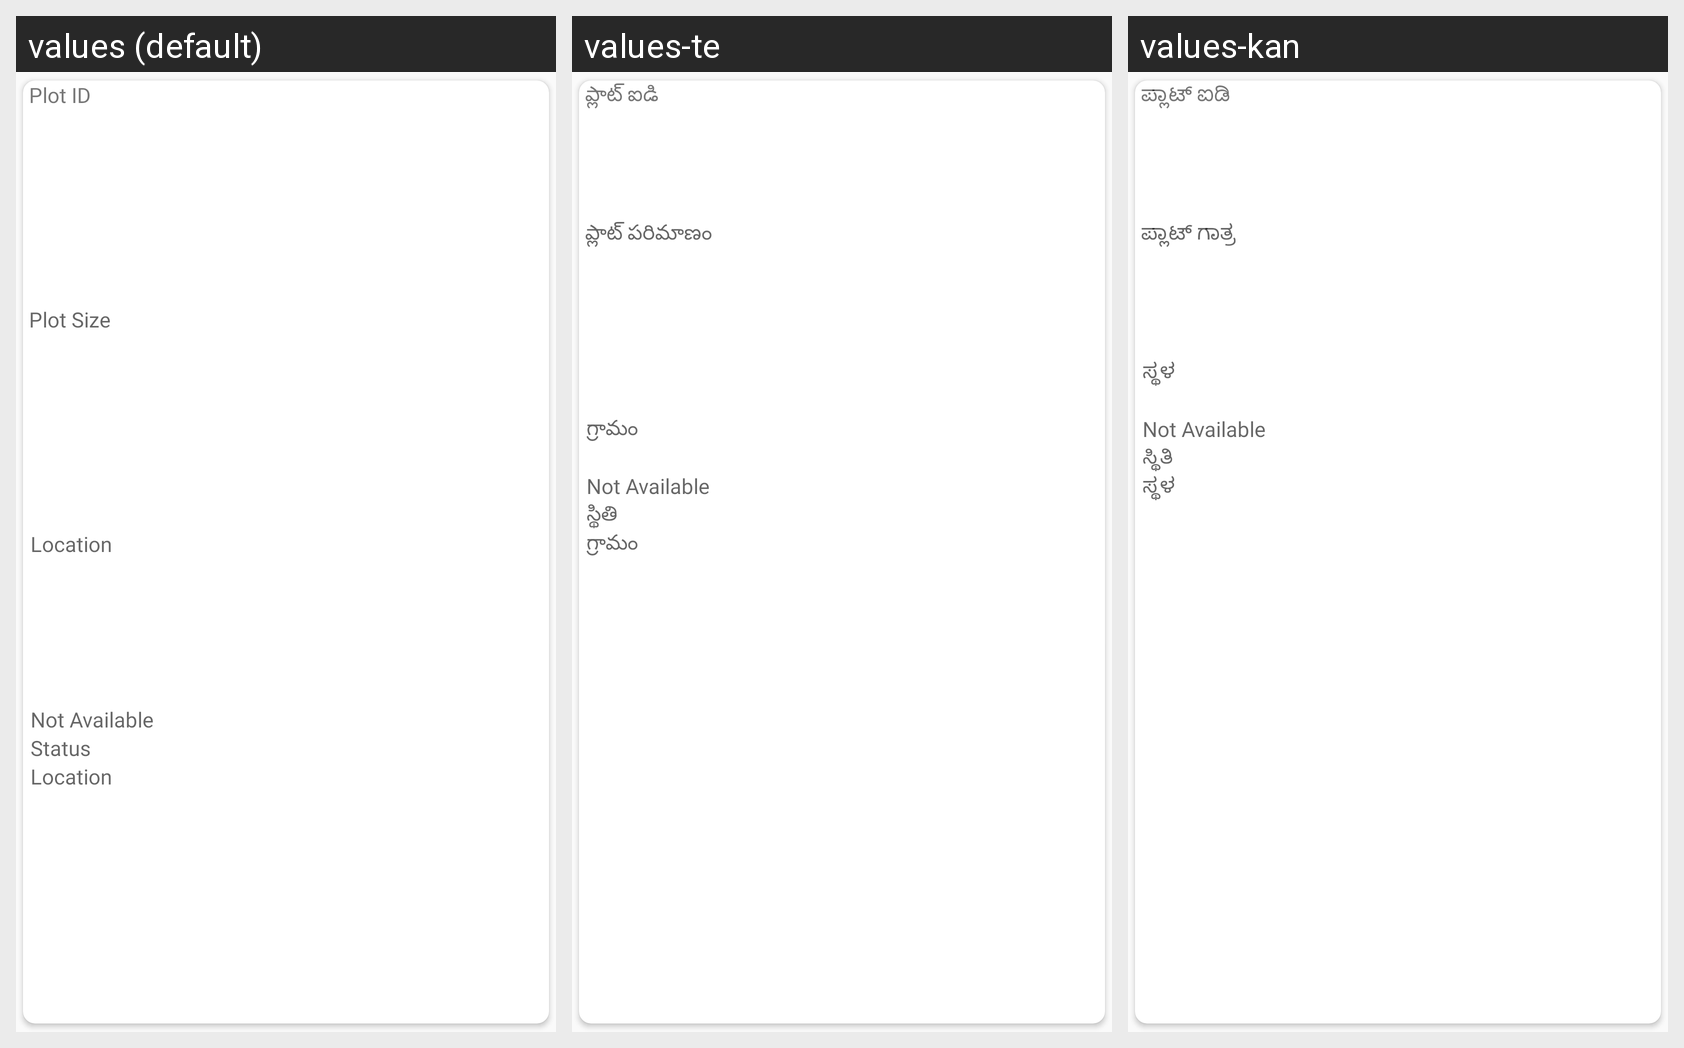

Strings drawn on this Android screen and how each of the app's shown locales translates them:
Android screen res/layout/recommendation_list_item.xml rendered under 3 locales, left to right: values (default), values-te, values-kan. Device: Nexus 5 (rendered at 1080×1920; each locale shown at half size, 540×960, under a caption strip naming it); theme AppTheme.
Strings drawn on this screen, with the default value and each locale's value (text and hints the layout hard-codes, and strings that could not be matched under every locale, appear in the picture but are not listed):

plot_id
  values: Plot ID
  values-te: ప్లాట్ ఐడి
  values-kan: ಪ್ಲಾಟ್ ಐಡಿ

plot_size
  values: Plot Size
  values-te: ప్లాట్ పరిమాణం
  values-kan: ಪ್ಲಾಟ್ ಗಾತ್ರ

location
  values: Location
  values-te: గ్రామం
  values-kan: ಸ್ಥಳ

status
  values: Status
  values-te: స్థితి
  values-kan: ಸ್ಥಿತಿ
